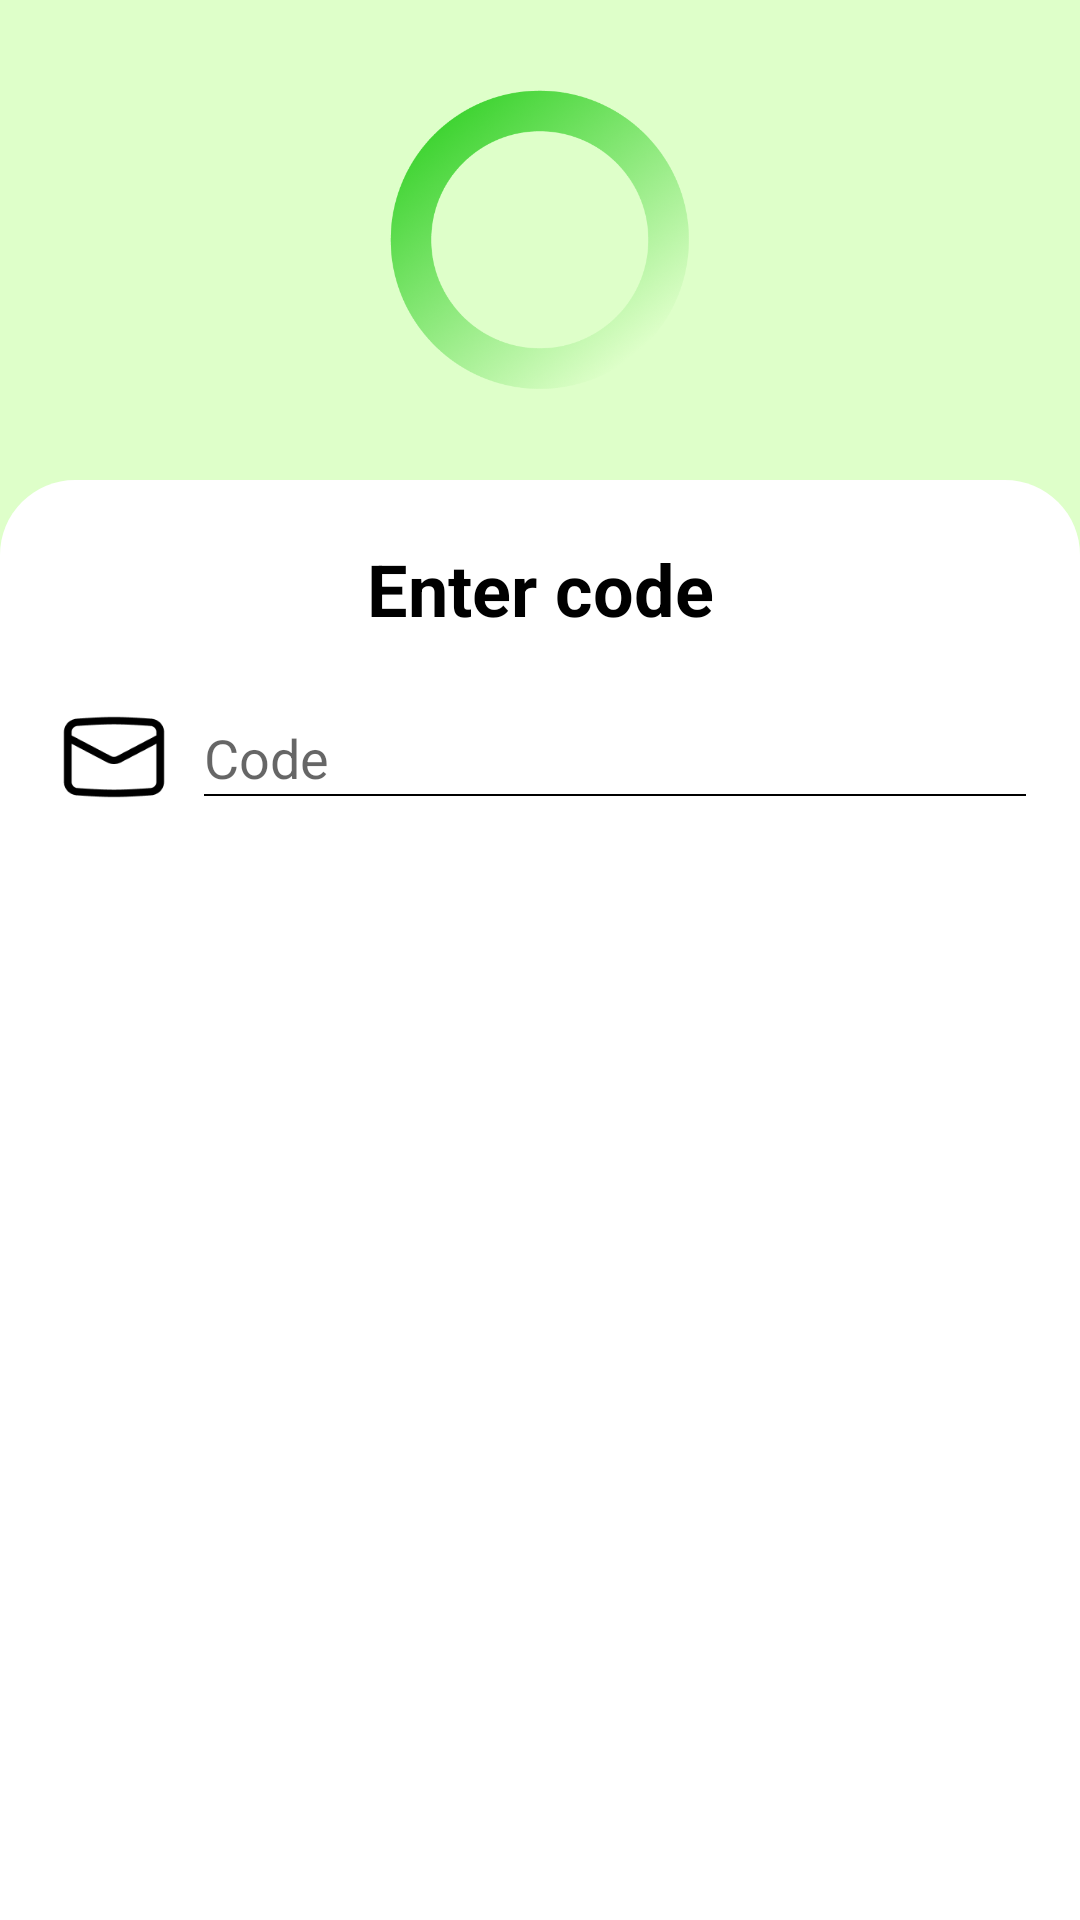

Reconstruct the res/layout file that produces this screen, plus the resources it refers to.
<!-- AndroidManifest.xml: application theme Theme.App -->
<!-- res/layout/fragment_sign_up.xml -->
<?xml version="1.0" encoding="utf-8"?>
<androidx.constraintlayout.widget.ConstraintLayout xmlns:android="http://schemas.android.com/apk/res/android"
    xmlns:app="http://schemas.android.com/apk/res-auto"
    xmlns:tools="http://schemas.android.com/tools"
    android:layout_width="match_parent"
    android:layout_height="match_parent"
    tools:context=".SignUpGragment">

    <androidx.constraintlayout.widget.Guideline
        android:id="@+id/header_guideline"
        android:layout_width="wrap_content"
        android:layout_height="wrap_content"
        android:orientation="horizontal"
        app:layout_constraintGuide_percent="0.3" />

    <androidx.constraintlayout.widget.Guideline
        android:id="@+id/body_guideline"
        android:layout_width="wrap_content"
        android:layout_height="wrap_content"
        android:orientation="horizontal"
        app:layout_constraintGuide_percent="0.25" />

    <ImageView
        android:layout_width="match_parent"
        android:layout_height="0dp"
        android:background="@color/green"
        app:layout_constraintBottom_toBottomOf="@id/header_guideline"
        app:layout_constraintTop_toTopOf="parent" />

    <ImageView
        android:layout_width="match_parent"
        android:layout_height="0dp"
        android:layout_margin="10dp"
        android:src="@drawable/logo"
        app:layout_constraintBottom_toBottomOf="@id/body_guideline"
        app:layout_constraintTop_toTopOf="parent" />

    <androidx.constraintlayout.widget.ConstraintLayout
        android:layout_width="match_parent"
        android:layout_height="0dp"
        android:background="@drawable/login_layout_background"
        app:layout_constraintBottom_toBottomOf="parent"
        app:layout_constraintTop_toTopOf="@id/body_guideline">

        <androidx.constraintlayout.widget.Guideline
            android:id="@+id/end_guideline"
            android:layout_width="wrap_content"
            android:layout_height="wrap_content"
            android:orientation="vertical"
            app:layout_constraintGuide_percent="0.95" />

        <androidx.constraintlayout.widget.Guideline
            android:id="@+id/start_guideline"
            android:layout_width="wrap_content"
            android:layout_height="wrap_content"
            android:orientation="vertical"
            app:layout_constraintGuide_percent="0.05" />

        <TextView
            android:id="@+id/title"
            android:layout_width="0dp"
            android:layout_height="wrap_content"
            android:layout_marginTop="20dp"
            android:gravity="center"
            android:text="Enter code"
            android:textColor="@color/black"
            android:textSize="24sp"
            android:textStyle="bold"
            app:layout_constraintEnd_toEndOf="parent"
            app:layout_constraintStart_toStartOf="parent"
            app:layout_constraintTop_toTopOf="parent" />


        <FrameLayout
            android:id="@+id/email_icon"
            android:layout_width="40dp"
            android:layout_height="40dp"
            android:layout_marginTop="20dp"
            android:background="@null"
            app:layout_constraintStart_toStartOf="@id/start_guideline"
            app:layout_constraintTop_toBottomOf="@id/title"

            >

            <ImageView
                android:layout_width="wrap_content"
                android:layout_height="wrap_content"
                android:layout_gravity="center"
                android:src="@drawable/message"
                app:tint="@color/black"/>
        </FrameLayout>

        <EditText
            android:id="@+id/email_edit_text"
            android:layout_width="0dp"
            android:layout_height="wrap_content"
            android:layout_marginStart="10dp"
            android:background="@android:color/transparent"
            android:hint="Code"
            android:inputType="number"
            android:textSize="18sp"
            app:layout_constraintBottom_toBottomOf="@id/email_icon"
            app:layout_constraintEnd_toEndOf="@id/end_guideline"
            app:layout_constraintStart_toEndOf="@id/email_icon"
            app:layout_constraintTop_toTopOf="@+id/email_icon" />

        <View
            android:layout_width="0dp"
            android:layout_height="0.5dp"
            android:background="@color/black"
            app:layout_constraintEnd_toEndOf="@id/email_edit_text"
            app:layout_constraintStart_toStartOf="@id/email_edit_text"
            app:layout_constraintTop_toBottomOf="@id/email_edit_text" />

        <Button
            android:id="@+id/login_button"
            android:layout_width="0dp"
            android:layout_height="60dp"
            android:layout_marginTop="40dp"
            android:background="@drawable/button_background"
            android:backgroundTint="@color/dark_green"
            android:text="Enter code"
            android:textAllCaps="false"
            android:textColor="@color/white"
            android:textSize="18sp"
            app:layout_constraintEnd_toEndOf="@id/end_guideline"
            app:layout_constraintStart_toStartOf="@id/start_guideline"
            app:layout_constraintTop_toBottomOf="@id/email_icon"

            />

    </androidx.constraintlayout.widget.ConstraintLayout>
</androidx.constraintlayout.widget.ConstraintLayout>
<!-- resources referenced by this layout -->
<resources>
  <color name="black">#FF000000</color>
  <color name="dark_green">#40D433</color>
  <color name="green">#DEFFC9</color>
  <color name="white">#FFFFFFFF</color>
  <!-- drawable login_layout_background (drawable-v24) -->
  <?xml version="1.0" encoding="utf-8"?>
  <shape xmlns:android="http://schemas.android.com/apk/res/android"
      android:shape="rectangle"
      >
      <solid android:color="@color/white"/>
      <corners android:topRightRadius="25dp" android:topLeftRadius="25dp"/>
  </shape>
  <!-- drawable logo: png bitmap (drawable-v24, 129516 bytes) -->
  <!-- drawable message: png bitmap (drawable-v24, 2734 bytes) -->
  <style name="Theme.App" parent="Theme.AppCompat.DayNight.NoActionBar">
          
          <item name="colorPrimary">@color/purple_500</item>
          <item name="colorPrimaryVariant">@color/purple_700</item>
          <item name="colorOnPrimary">@color/white</item>
          
          <item name="colorSecondary">@color/teal_200</item>
          <item name="colorSecondaryVariant">@color/teal_700</item>
          <item name="colorOnSecondary">@color/black</item>
          
          <item name="android:statusBarColor" tools:targetApi="l">?attr/colorPrimaryVariant</item>
          
      </style>
  <color name="purple_500">#FF6200EE</color>
  <color name="purple_700">#FF3700B3</color>
  <color name="teal_200">#FF03DAC5</color>
  <color name="teal_700">#FF018786</color>
</resources>
